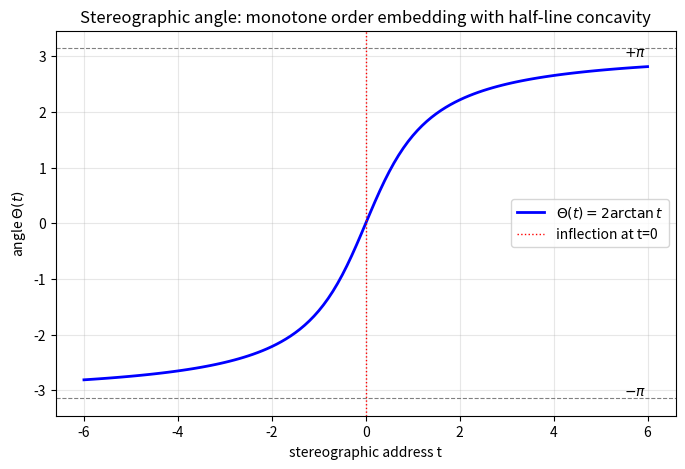

Recreate this plot in Python.
"""Visualization: the stereographic angle Theta(t) = 2*arctan(t).

Plots Theta and highlights its strict monotonicity, the horizontal asymptotes at
+-pi, and the inflection at t=0 separating the convex (t<0) and concave (t>0)
branches. Requires matplotlib.
"""
import math
import matplotlib.pyplot as plt


def theta(t: float) -> float:
    return 2 * math.atan(t)


ts = [(-60 + i) / 10 for i in range(121)]
fig, ax = plt.subplots(figsize=(8, 5))
ax.plot(ts, [theta(t) for t in ts], "b-", lw=2, label=r"$\Theta(t)=2\arctan t$")
ax.axhline(math.pi, color="gray", ls="--", lw=0.8)
ax.axhline(-math.pi, color="gray", ls="--", lw=0.8)
ax.axvline(0, color="red", ls=":", lw=1, label="inflection at t=0")
ax.annotate(r"$+\pi$", (5.5, math.pi - 0.15))
ax.annotate(r"$-\pi$", (5.5, -math.pi + 0.05))
ax.set_xlabel("stereographic address t")
ax.set_ylabel(r"angle $\Theta(t)$")
ax.set_title("Stereographic angle: monotone order embedding with half-line concavity")
ax.legend()
ax.grid(alpha=0.3)
plt.savefig("stereographic_angle.png", dpi=150, bbox_inches="tight")
print("saved stereographic_angle.png")
